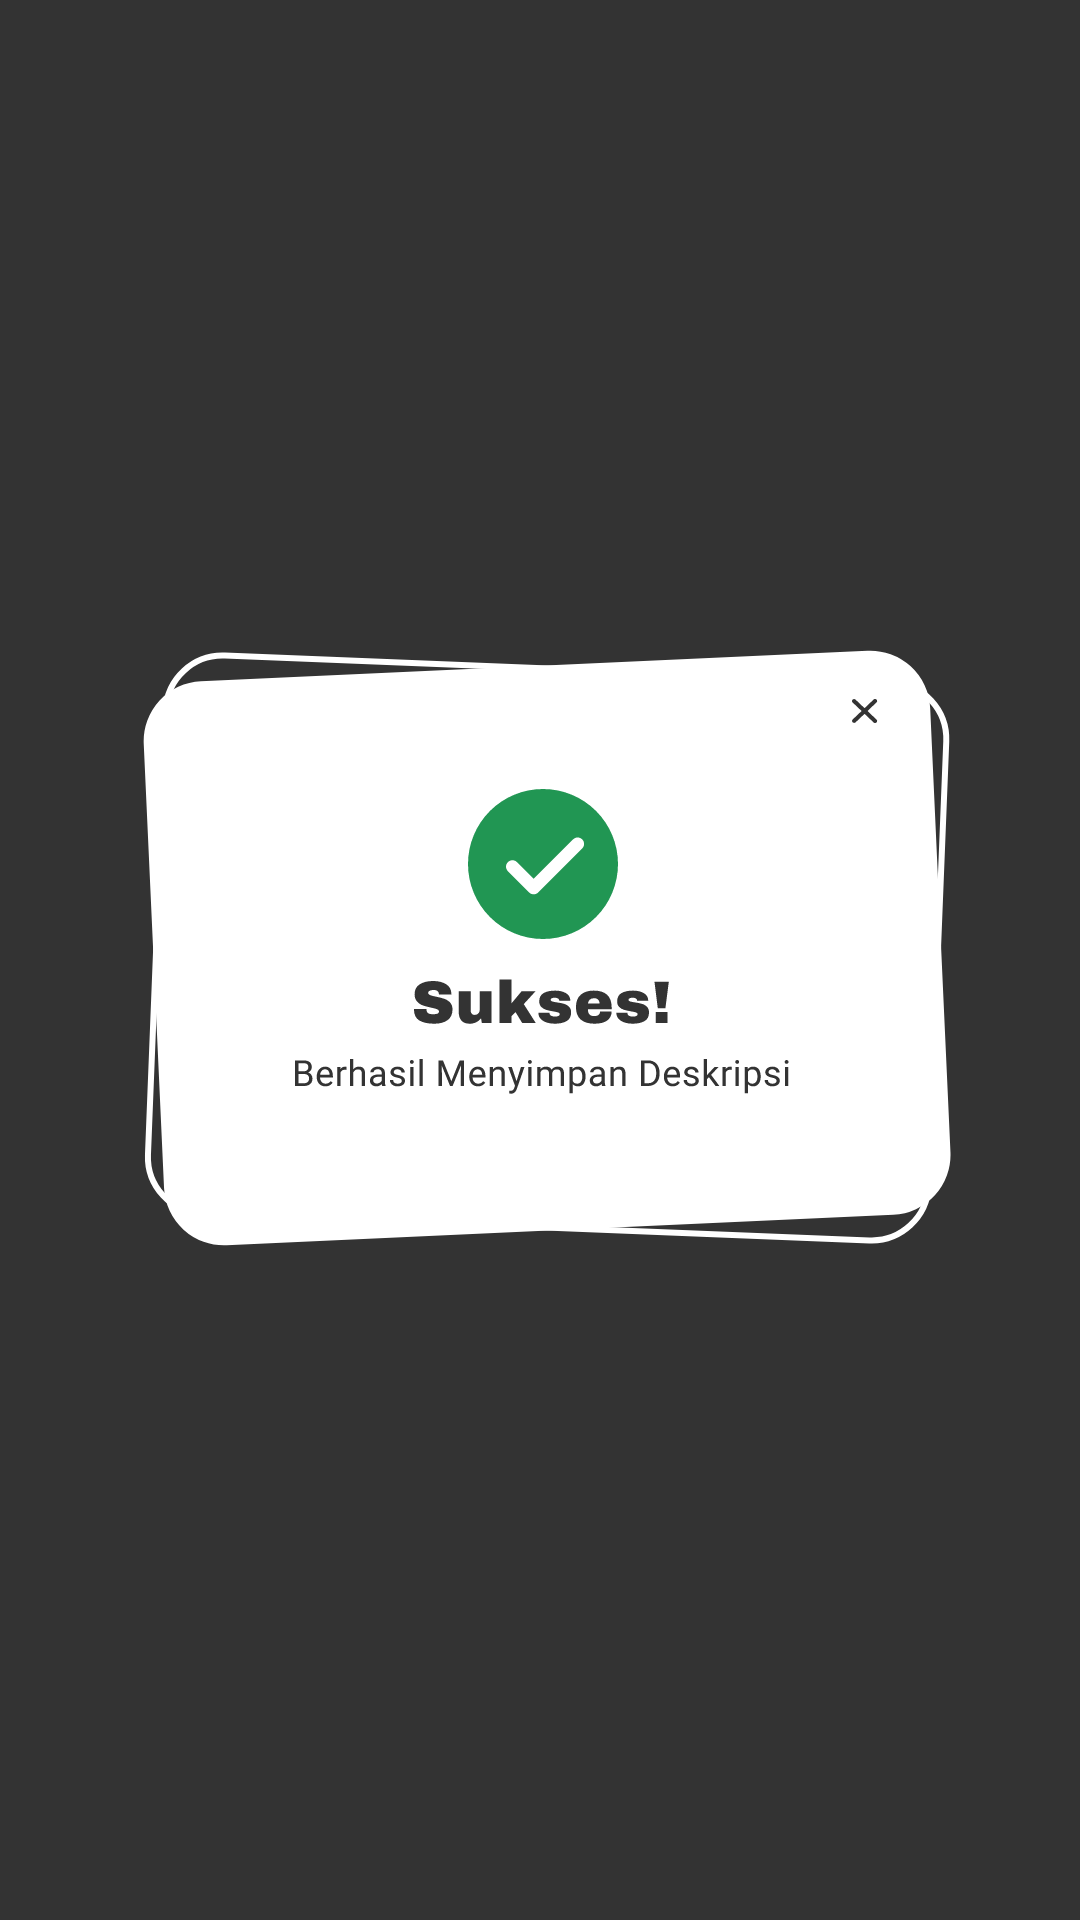

Here is an Android app screen rendered from its layout file. Give the layout XML and the strings, colors and styles it references.
<!-- AndroidManifest.xml: application theme Theme.SJPQRCode -->
<!-- res/layout/pop_up_success.xml -->
<?xml version="1.0" encoding="utf-8"?>
<androidx.constraintlayout.widget.ConstraintLayout xmlns:android="http://schemas.android.com/apk/res/android"
    xmlns:app="http://schemas.android.com/apk/res-auto"
    android:layout_width="match_parent"
    android:layout_height="match_parent"
    android:background="@color/black">

    <ImageView
        android:id="@+id/form_lulus"
        android:layout_width="wrap_content"
        android:layout_height="wrap_content"
        android:background="@drawable/pop_up_success"
        app:layout_constraintBottom_toBottomOf="parent"
        app:layout_constraintEnd_toEndOf="parent"
        app:layout_constraintStart_toStartOf="parent"
        app:layout_constraintTop_toTopOf="parent" />

</androidx.constraintlayout.widget.ConstraintLayout>
<!-- resources referenced by this layout -->
<resources>
  <color name="black">#333333</color>
  <!-- drawable pop_up_success: vector/xml drawable (drawable, 30975 chars, omitted) -->
  <style name="Theme.SJPQRCode" parent="Theme.MaterialComponents.Light.NoActionBar.Bridge">
          
          <item name="colorPrimary">@color/pink_1</item>
          <item name="colorPrimaryVariant">@color/pink_2</item>
          <item name="colorOnPrimary">@color/white</item>
          
          <item name="colorSecondary">@color/pink_1</item>
          <item name="colorSecondaryVariant">@color/pink_2</item>
          <item name="colorOnSecondary">@color/black</item>
          
          <item name="android:statusBarColor" tools:targetApi="l">?attr/colorPrimaryVariant</item>
          
      </style>
  <color name="pink_1">#F26E70</color>
  <color name="pink_2">#FF9595</color>
  <color name="white">#FFFFFFFF</color>
</resources>
